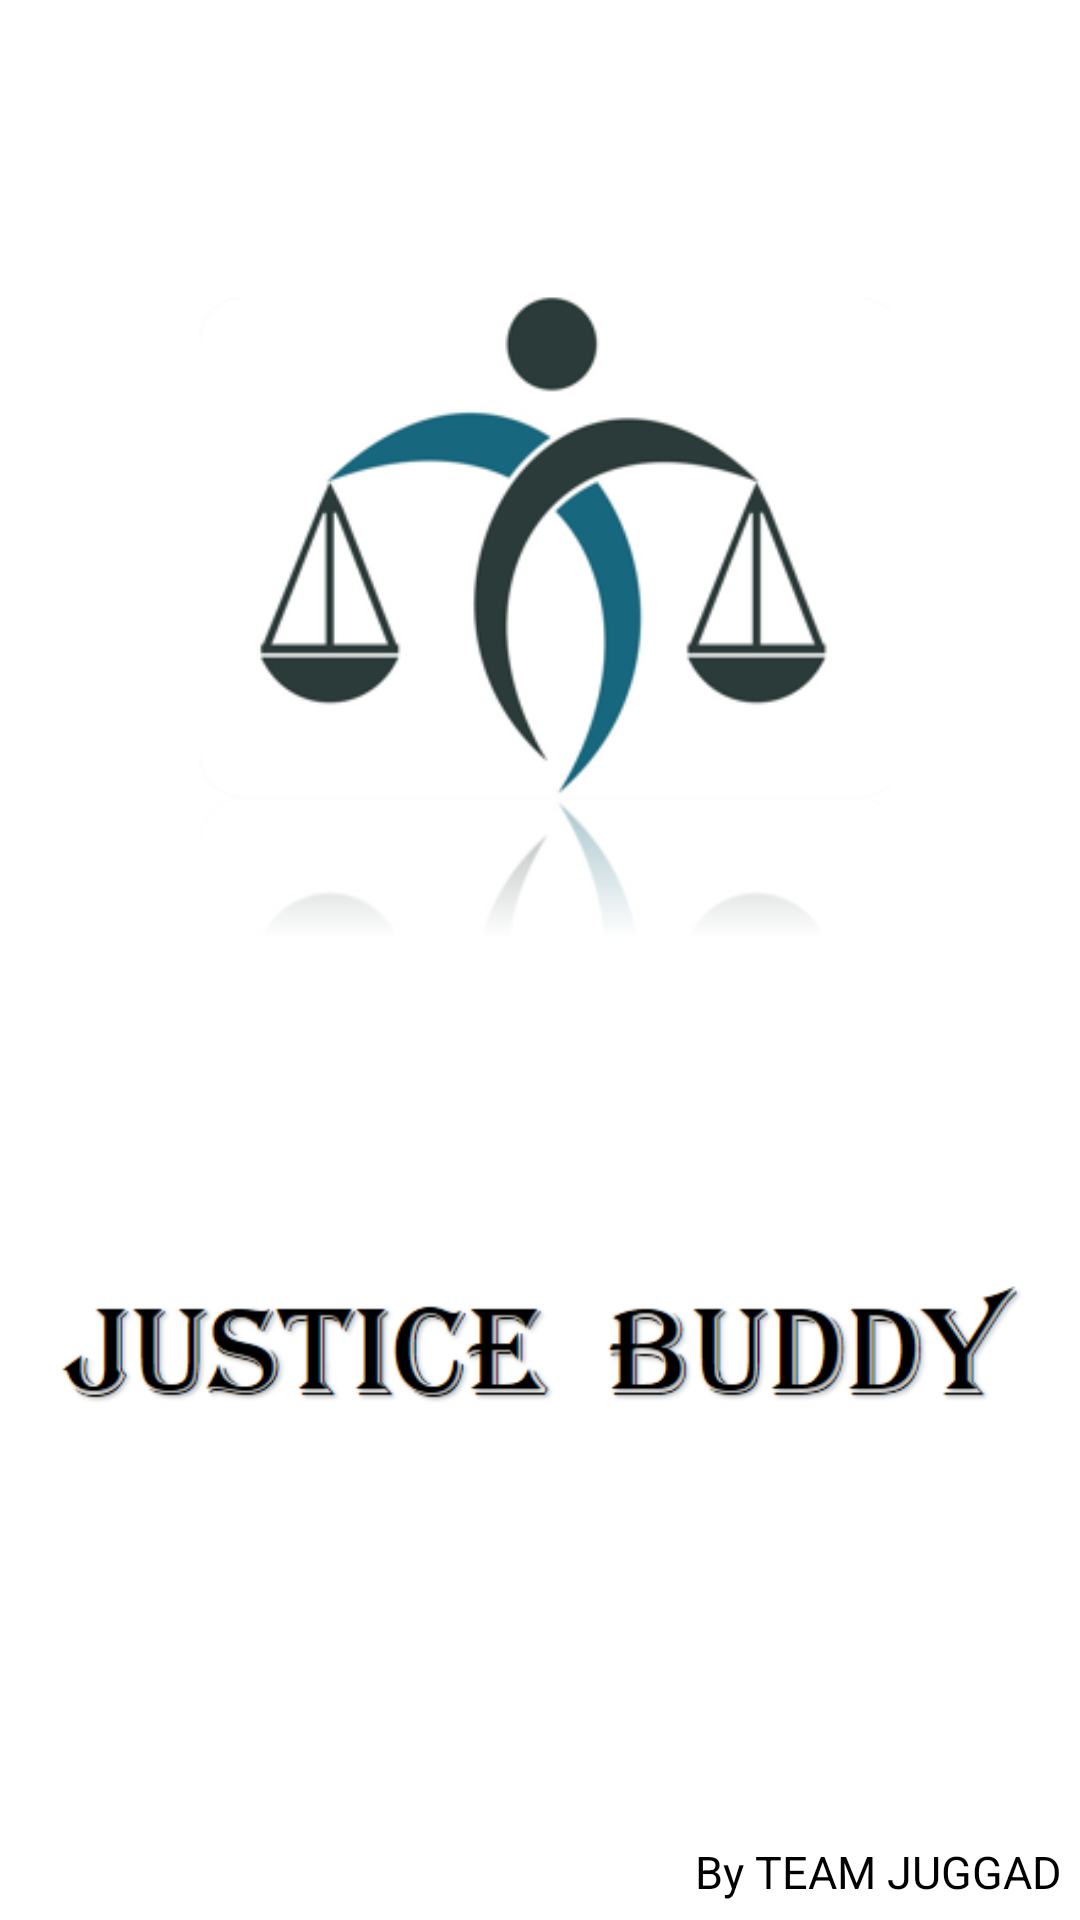

The Android layout XML behind this screen, and the referenced resources:
<!-- AndroidManifest.xml: application theme AppTheme -->
<!-- res/layout/activity_splash_screen.xml -->
<?xml version="1.0" encoding="utf-8"?>
<RelativeLayout xmlns:android="http://schemas.android.com/apk/res/android"
    xmlns:app="http://schemas.android.com/apk/res-auto"
    xmlns:tools="http://schemas.android.com/tools"
    android:layout_width="match_parent"
    android:layout_height="match_parent"
    android:background="#fff"
    tools:context=".splash_screen">

    <android.support.v7.widget.AppCompatImageView
        android:layout_width="wrap_content"
        android:layout_height="245dp"
        android:layout_alignParentTop="true"
        android:layout_centerHorizontal="true"
        android:layout_marginTop="87dp"
        app:srcCompat="@drawable/p3" />

    <android.support.v7.widget.AppCompatImageView
        android:layout_width="wrap_content"
        android:layout_height="wrap_content"
        android:layout_alignParentStart="true"
        android:layout_alignParentBottom="true"
        android:layout_marginStart="0dp"
        android:layout_marginBottom="133dp"
        app:srcCompat="@drawable/name" />

    <TextView
        android:id="@+id/textView3"
        android:layout_width="wrap_content"
        android:layout_height="wrap_content"
        android:layout_alignParentEnd="true"
        android:layout_alignParentBottom="true"
        android:layout_marginEnd="6dp"
        android:layout_marginBottom="6dp"
        android:text="By TEAM JUGGAD"
        android:textColor="#000"
        android:textSize="15dp" />
</RelativeLayout>
<!-- resources referenced by this layout -->
<resources>
  <!-- drawable name: png bitmap (drawable, 19143 bytes) -->
  <!-- drawable p3: png bitmap (drawable, 27136 bytes) -->
  <style name="AppTheme" parent="Theme.AppCompat.Light.NoActionBar">
          
          <item name="colorPrimary">@color/colorPrimary</item>
          <item name="cardViewStyle">@style/CardView</item>
          <item name="colorPrimaryDark">@color/colorPrimaryDark</item>
          <item name="colorAccent">@color/colorAccent</item>
      </style>
  <color name="colorPrimary">#3F51B5</color>
  <color name="colorPrimaryDark">#303F9F</color>
  <color name="colorAccent">#FF4081</color>
</resources>
